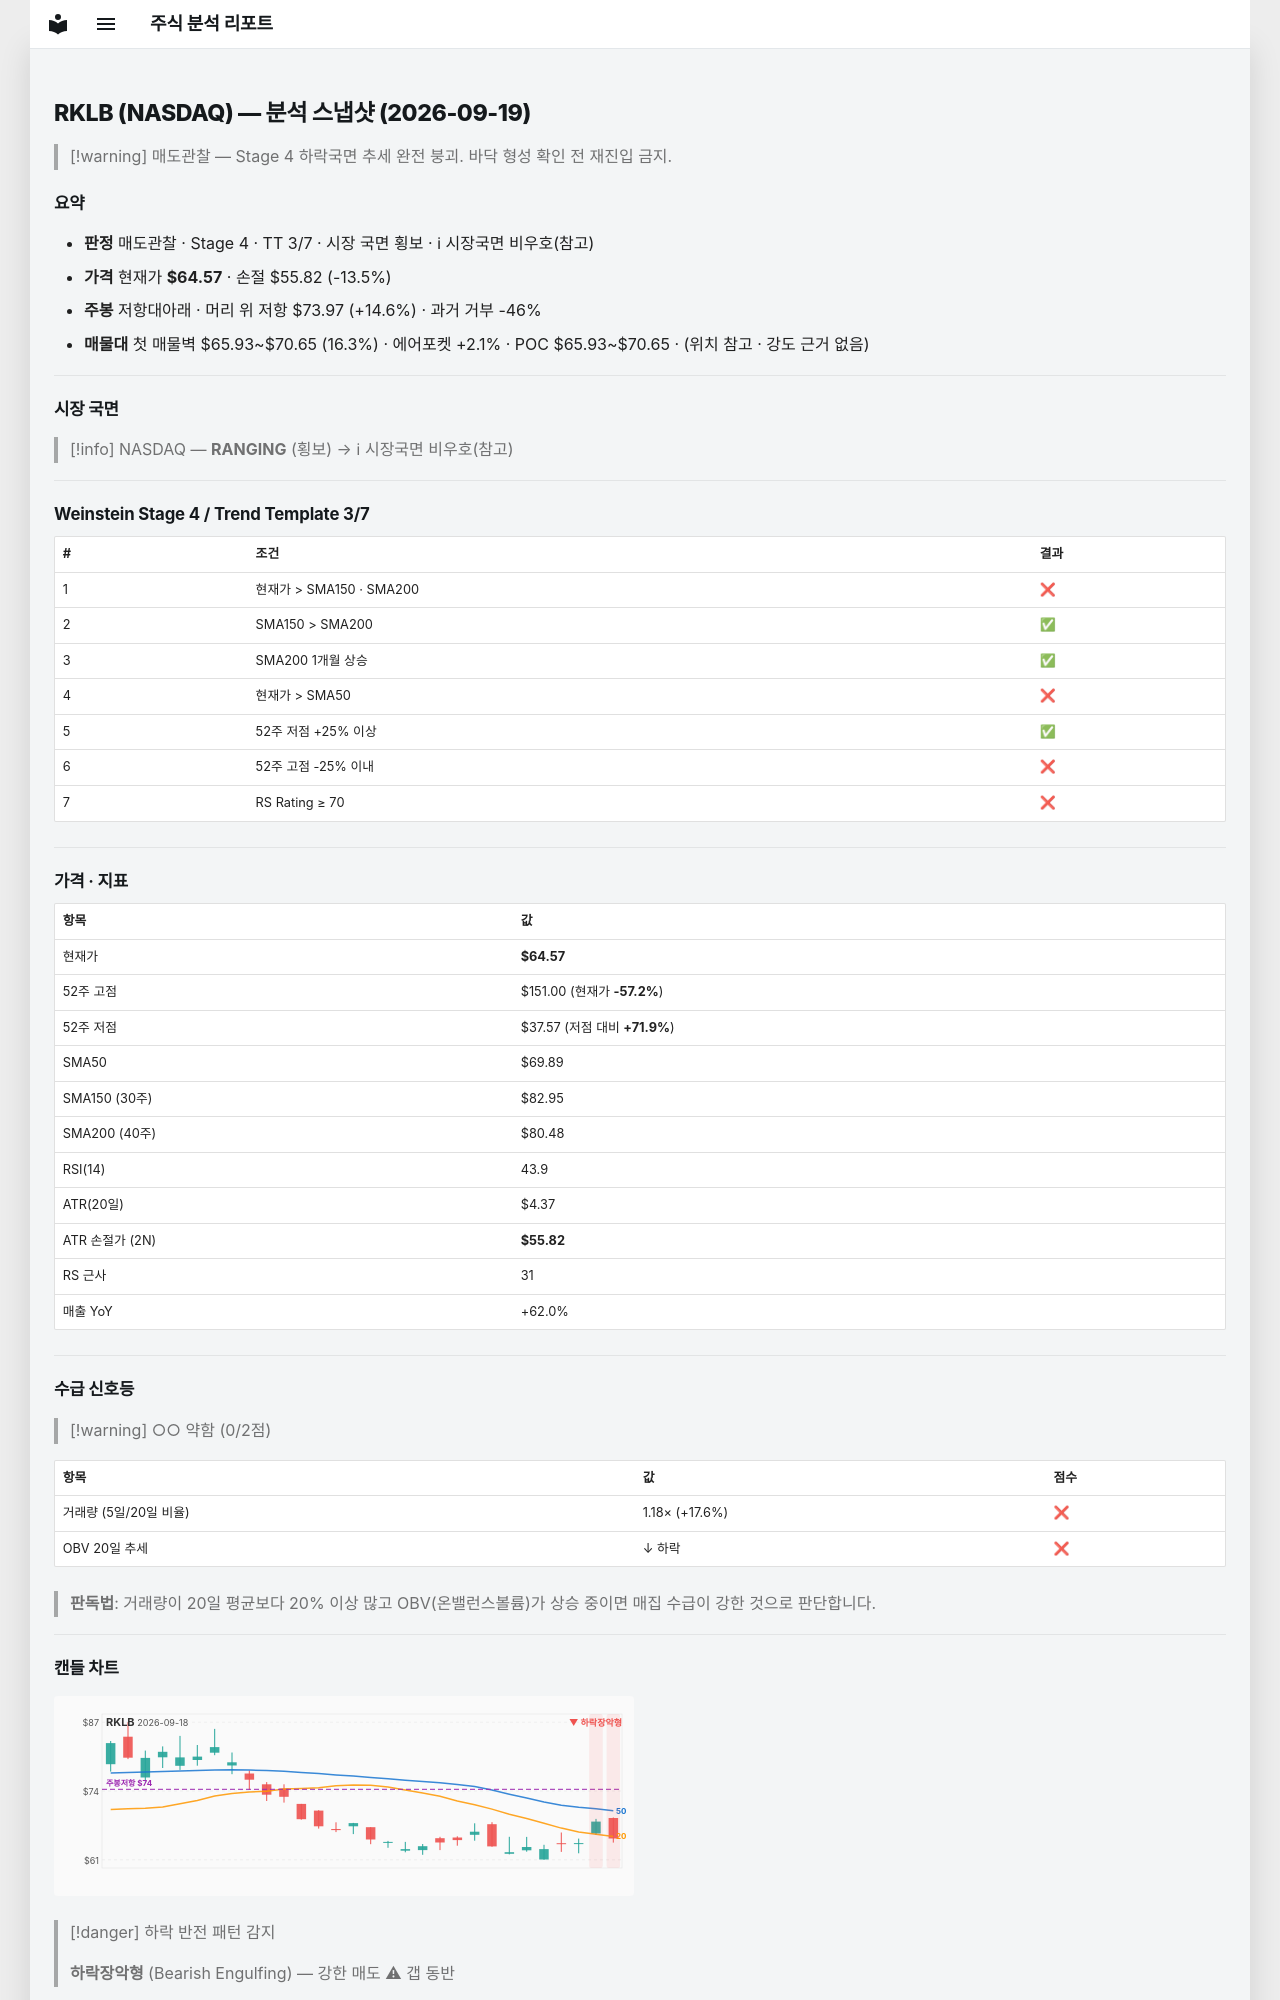

repository: soloandco/stock-reports · page: snapshots/RKLB-2026-09-19/index.html · generator: mkdocs

---
type: analysis-snapshot
title: RKLB 분석 스냅샷
ticker: RKLB
market: NASDAQ
created: 2026-09-19
updated: 2026-09-19
bar-date: 2026-09-18
verdict: 매도관찰
real-rr: 1.07
sma50-gap-pct: -7.6
weekly-position: 저항대아래
weekly-overhead-price: 73.97
weekly-overhead-pct: 14.6
stage: 4
trend-template-score: 3
tt-max: 7
price: 64.56999969482422
stop-price: 55.82443038501509
market-regime: RANGING
supply-demand-score: 0/2
supply-demand-label: 약함
status: tracking
tags:
  - stock-agent
  - watchlist
  - RKLB
  - analysis
related:
  - "[[analysis-template]]"
---

# RKLB (NASDAQ) — 분석 스냅샷 (2026-09-19)

> [!warning] 매도관찰 — Stage 4 하락국면
> 추세 완전 붕괴. 바닥 형성 확인 전 재진입 금지.

## 요약

- **판정** 매도관찰 · Stage 4 · TT 3/7 · 시장 국면 횡보 · ℹ 시장국면 비우호(참고)
- **가격** 현재가 **$64.57** · 손절 $55.82 (-13.5%)
- **주봉** 저항대아래 · 머리 위 저항 $73.97 (+14.6%) · 과거 거부 -46%
- **매물대** 첫 매물벽 $65.93~$70.65 (16.3%) · 에어포켓 +2.1% · POC $65.93~$70.65 · (위치 참고 · 강도 근거 없음)

---

## 시장 국면

> [!info] NASDAQ — **RANGING** (횡보) → ℹ 시장국면 비우호(참고)

---

## Weinstein Stage 4 / Trend Template 3/7

| # | 조건 | 결과 |
|---|------|------|
| 1 | 현재가 > SMA150 · SMA200 | ❌ |
| 2 | SMA150 > SMA200 | ✅ |
| 3 | SMA200 1개월 상승 | ✅ |
| 4 | 현재가 > SMA50 | ❌ |
| 5 | 52주 저점 +25% 이상 | ✅ |
| 6 | 52주 고점 -25% 이내 | ❌ |
| 7 | RS Rating ≥ 70 | ❌ |

---

## 가격 · 지표

| 항목 | 값 |
|------|---|
| 현재가 | **$64.57** |
| 52주 고점 | $151.00 (현재가 **-57.2%**) |
| 52주 저점 | $37.57 (저점 대비 **+71.9%**) |
| SMA50 | $69.89 |
| SMA150 (30주) | $82.95 |
| SMA200 (40주) | $80.48 |
| RSI(14) | 43.9 |
| ATR(20일) | $4.37 |
| ATR 손절가 (2N) | **$55.82** |
| RS 근사 | 31 |
| 매출 YoY | +62.0% |

---
## 수급 신호등

> [!warning] ○○ 약함 (0/2점)

| 항목 | 값 | 점수 |
|------|------|------|
| 거래량 (5일/20일 비율) | 1.18× (+17.6%) | ❌ |
| OBV 20일 추세 | ↓ 하락 | ❌ |

> **판독법**: 거래량이 20일 평균보다 20% 이상 많고 OBV(온밸런스볼륨)가 상승 중이면 매집 수급이 강한 것으로 판단합니다.

---
